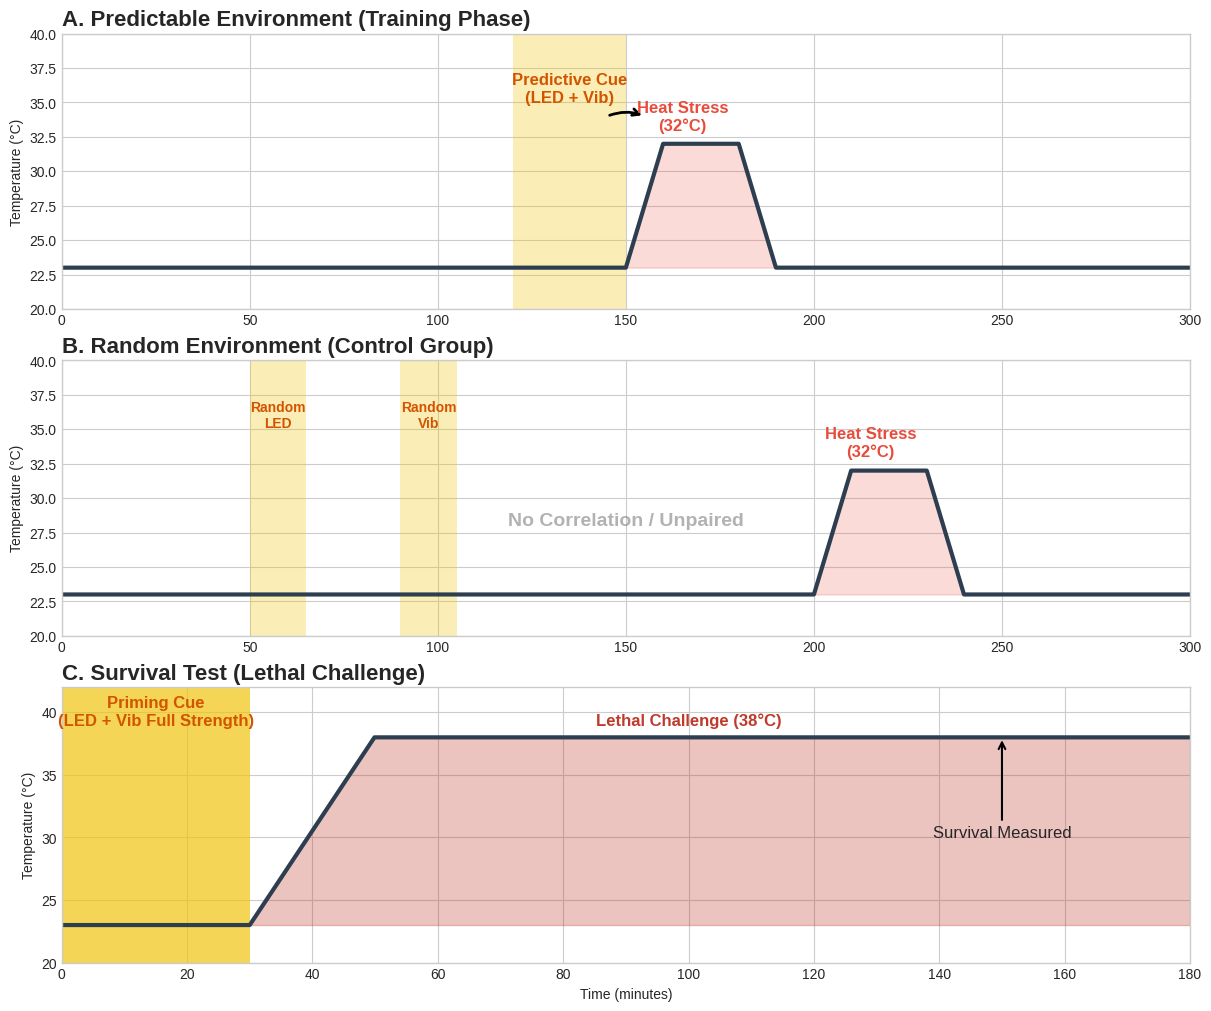

Reproduce this figure in Python. (Note: this script raises an exception after producing the figure.)
import numpy as np
import matplotlib.pyplot as plt
import matplotlib.patches as patches
import os

def _make_time_series(duration_min, dt_min=0.1):
    """Return time vector in minutes."""
    t = np.arange(0, duration_min + dt_min, dt_min)
    return t

def plot_paradigm():
    # --- Configuration ---
    duration_train_min = 300
    duration_test_min = 180
    
    basal_temp = 23.0
    heat_shock_temp = 32.0
    challenge_temp = 38.0
    
    # Colors (Modern Scientific Palette)
    col_temp_line = '#2c3e50'   # Dark Slate
    col_heat_fill = '#e74c3c'   # Alizarin Red
    col_lethal_fill = '#c0392b' # Darker Red
    col_cue_fill = '#f1c40f'    # Sunflower Yellow
    col_cue_text = '#d35400'    # Pumpkin
    col_bg = '#ffffff'          # White
    
    # Setup Figure
    # Try to use a clean style, fallback to default
    available_styles = plt.style.available
    if 'seaborn-v0_8-whitegrid' in available_styles:
        plt.style.use('seaborn-v0_8-whitegrid')
    elif 'seaborn-whitegrid' in available_styles:
        plt.style.use('seaborn-whitegrid')
    else:
        plt.style.use('default')
        plt.rcParams['grid.alpha'] = 0.3

    fig, axes = plt.subplots(3, 1, figsize=(12, 10), constrained_layout=True)
    
    # Global Font Settings for "Poster/Talk" quality
    plt.rcParams.update({
        'font.size': 12,
        'axes.titlesize': 16,
        'axes.labelsize': 14,
        'xtick.labelsize': 12,
        'ytick.labelsize': 12,
        'font.family': 'sans-serif'
    })

    # ==========================================
    # Panel 1: Predictable Environment (Training)
    # ==========================================
    ax = axes[0]
    t = _make_time_series(duration_train_min)
    
    # Define Events
    # Cycle: Wait -> Cue (30m) -> Heat (30m) -> Recovery
    # Centered for visual balance
    cue_start = 120
    cue_dur = 30
    heat_start = 150
    heat_dur = 30
    ramp_dur = 10
    
    # Temperature Profile
    temp = np.full_like(t, basal_temp)
    
    # Heat Ramp Up
    ramp_mask = (t >= heat_start) & (t < heat_start + ramp_dur)
    temp[ramp_mask] = np.linspace(basal_temp, heat_shock_temp, np.sum(ramp_mask))
    
    # Heat Plateau
    plateau_mask = (t >= heat_start + ramp_dur) & (t < heat_start + heat_dur)
    temp[plateau_mask] = heat_shock_temp
    
    # Recovery (Ramp Down)
    rec_start = heat_start + heat_dur
    rec_dur = 10
    rec_mask = (t >= rec_start) & (t < rec_start + rec_dur)
    temp[rec_mask] = np.linspace(heat_shock_temp, basal_temp, np.sum(rec_mask))
    
    # Plotting
    # 1. Cue Region
    ax.axvspan(cue_start, cue_start + cue_dur, ymin=0, ymax=1, color=col_cue_fill, alpha=0.3, lw=0)
    ax.text(cue_start + cue_dur/2, 36, "Predictive Cue\n(LED + Vib)", 
            ha='center', va='center', color=col_cue_text, fontweight='bold')
    
    # 2. Temperature Line & Fill
    ax.plot(t, temp, color=col_temp_line, linewidth=3, label='Temperature')
    ax.fill_between(t, temp, basal_temp, where=(temp > basal_temp), 
                    color=col_heat_fill, alpha=0.2, interpolate=True)
    
    # 3. Annotations
    ax.set_title("A. Predictable Environment (Training Phase)", loc='left', fontweight='bold')
    ax.set_ylabel("Temperature (°C)")
    ax.set_ylim(20, 40)
    ax.set_xlim(0, 300)
    
    # Arrow indicating prediction
    ax.annotate("", 
                xy=(heat_start + 5, 34), xycoords='data',
                xytext=(cue_start + cue_dur - 5, 34), textcoords='data',
                arrowprops=dict(arrowstyle="->", color='black', lw=2, connectionstyle="arc3,rad=-0.2"))
    # Text removed as requested
    
    ax.text(heat_start + heat_dur/2, heat_shock_temp + 1, "Heat Stress\n(32°C)", 
            ha='center', color=col_heat_fill, fontweight='bold')

    # ==========================================
    # Panel 2: Random Environment (Control)
    # ==========================================
    ax = axes[1]
    
    # Events separated
    led_start_2 = 50
    led_dur_2 = 15
    vib_start_2 = 90
    vib_dur_2 = 15
    heat_start_2 = 200
    
    temp2 = np.full_like(t, basal_temp)
    
    # Heat Ramp Up
    ramp_mask2 = (t >= heat_start_2) & (t < heat_start_2 + ramp_dur)
    temp2[ramp_mask2] = np.linspace(basal_temp, heat_shock_temp, np.sum(ramp_mask2))
    
    # Heat Plateau
    plateau_mask2 = (t >= heat_start_2 + ramp_dur) & (t < heat_start_2 + heat_dur)
    temp2[plateau_mask2] = heat_shock_temp
    
    # Recovery
    rec_start2 = heat_start_2 + heat_dur
    rec_mask2 = (t >= rec_start2) & (t < rec_start2 + rec_dur)
    temp2[rec_mask2] = np.linspace(heat_shock_temp, basal_temp, np.sum(rec_mask2))
    
    # Plotting
    # LED Block
    ax.axvspan(led_start_2, led_start_2 + led_dur_2, ymin=0, ymax=1, color=col_cue_fill, alpha=0.3, lw=0)
    ax.text(led_start_2 + led_dur_2/2, 36, "Random\nLED", 
            ha='center', va='center', color=col_cue_text, fontweight='bold', fontsize=10)

    # Vib Block
    ax.axvspan(vib_start_2, vib_start_2 + vib_dur_2, ymin=0, ymax=1, color=col_cue_fill, alpha=0.3, lw=0)
    ax.text(vib_start_2 + vib_dur_2/2, 36, "Random\nVib", 
            ha='center', va='center', color=col_cue_text, fontweight='bold', fontsize=10)
            
    ax.plot(t, temp2, color=col_temp_line, linewidth=3)
    ax.fill_between(t, temp2, basal_temp, where=(temp2 > basal_temp), 
                    color=col_heat_fill, alpha=0.2, interpolate=True)
    
    ax.set_title("B. Random Environment (Control Group)", loc='left', fontweight='bold')
    ax.set_ylabel("Temperature (°C)")
    ax.set_ylim(20, 40)
    ax.set_xlim(0, 300)
    
    ax.text(heat_start_2 + heat_dur/2, heat_shock_temp + 1, "Heat Stress\n(32°C)", 
            ha='center', color=col_heat_fill, fontweight='bold')
            
    # Annotation for no correlation
    ax.text(150, 28, "No Correlation / Unpaired", ha='center', fontsize=14, color='gray', alpha=0.6, fontweight='bold')

    # ==========================================
    # Panel 3: Survival Test
    # ==========================================
    ax = axes[2]
    t3 = _make_time_series(duration_test_min)
    
    # Sequence: Cue (30m) -> Ramp to Lethal (38C)
    cue_dur_test = 30
    ramp_test_dur = 20
    ramp_start_3 = 30
    ramp_end_3 = ramp_start_3 + ramp_test_dur
    
    temp3 = np.full_like(t3, basal_temp)
    
    # Ramp
    ramp_mask3 = (t3 >= ramp_start_3) & (t3 < ramp_end_3)
    temp3[ramp_mask3] = np.linspace(basal_temp, challenge_temp, np.sum(ramp_mask3))
    
    # Plateau (Lethal)
    temp3[t3 >= ramp_end_3] = challenge_temp
    
    # Plotting
    # Increased alpha for intensity
    ax.axvspan(0, 30, ymin=0, ymax=1, color=col_cue_fill, alpha=0.7, lw=0)
    ax.text(15, 39, "Priming Cue\n(LED + Vib Full Strength)", ha='center', color=col_cue_text, fontweight='bold')
    
    ax.plot(t3, temp3, color=col_temp_line, linewidth=3)
    ax.fill_between(t3, temp3, basal_temp, where=(temp3 > basal_temp), 
                    color=col_lethal_fill, alpha=0.3, interpolate=True)
    
    ax.set_title("C. Survival Test (Lethal Challenge)", loc='left', fontweight='bold')
    ax.set_ylabel("Temperature (°C)")
    ax.set_xlabel("Time (minutes)")
    ax.set_ylim(20, 42)
    ax.set_xlim(0, 180)
    
    ax.text(100, challenge_temp + 1, "Lethal Challenge (38°C)", 
            ha='center', color=col_lethal_fill, fontweight='bold')
            
    # Add a "Survival Measured" annotation
    ax.annotate("Survival Measured", 
                xy=(150, 38), xycoords='data',
                xytext=(150, 30), textcoords='data',
                arrowprops=dict(arrowstyle="->", color='black', lw=1.5),
                ha='center')

    # Save
    output_path = os.path.join(os.path.dirname(__file__), 'experimental_paradigm_graphic_abstract.png')
    plt.savefig(output_path, dpi=300, bbox_inches='tight')
    print(f"Figure saved to: {output_path}")
    # plt.show() # Commented out for headless environments, but useful if running locally

if __name__ == "__main__":
    plot_paradigm()
